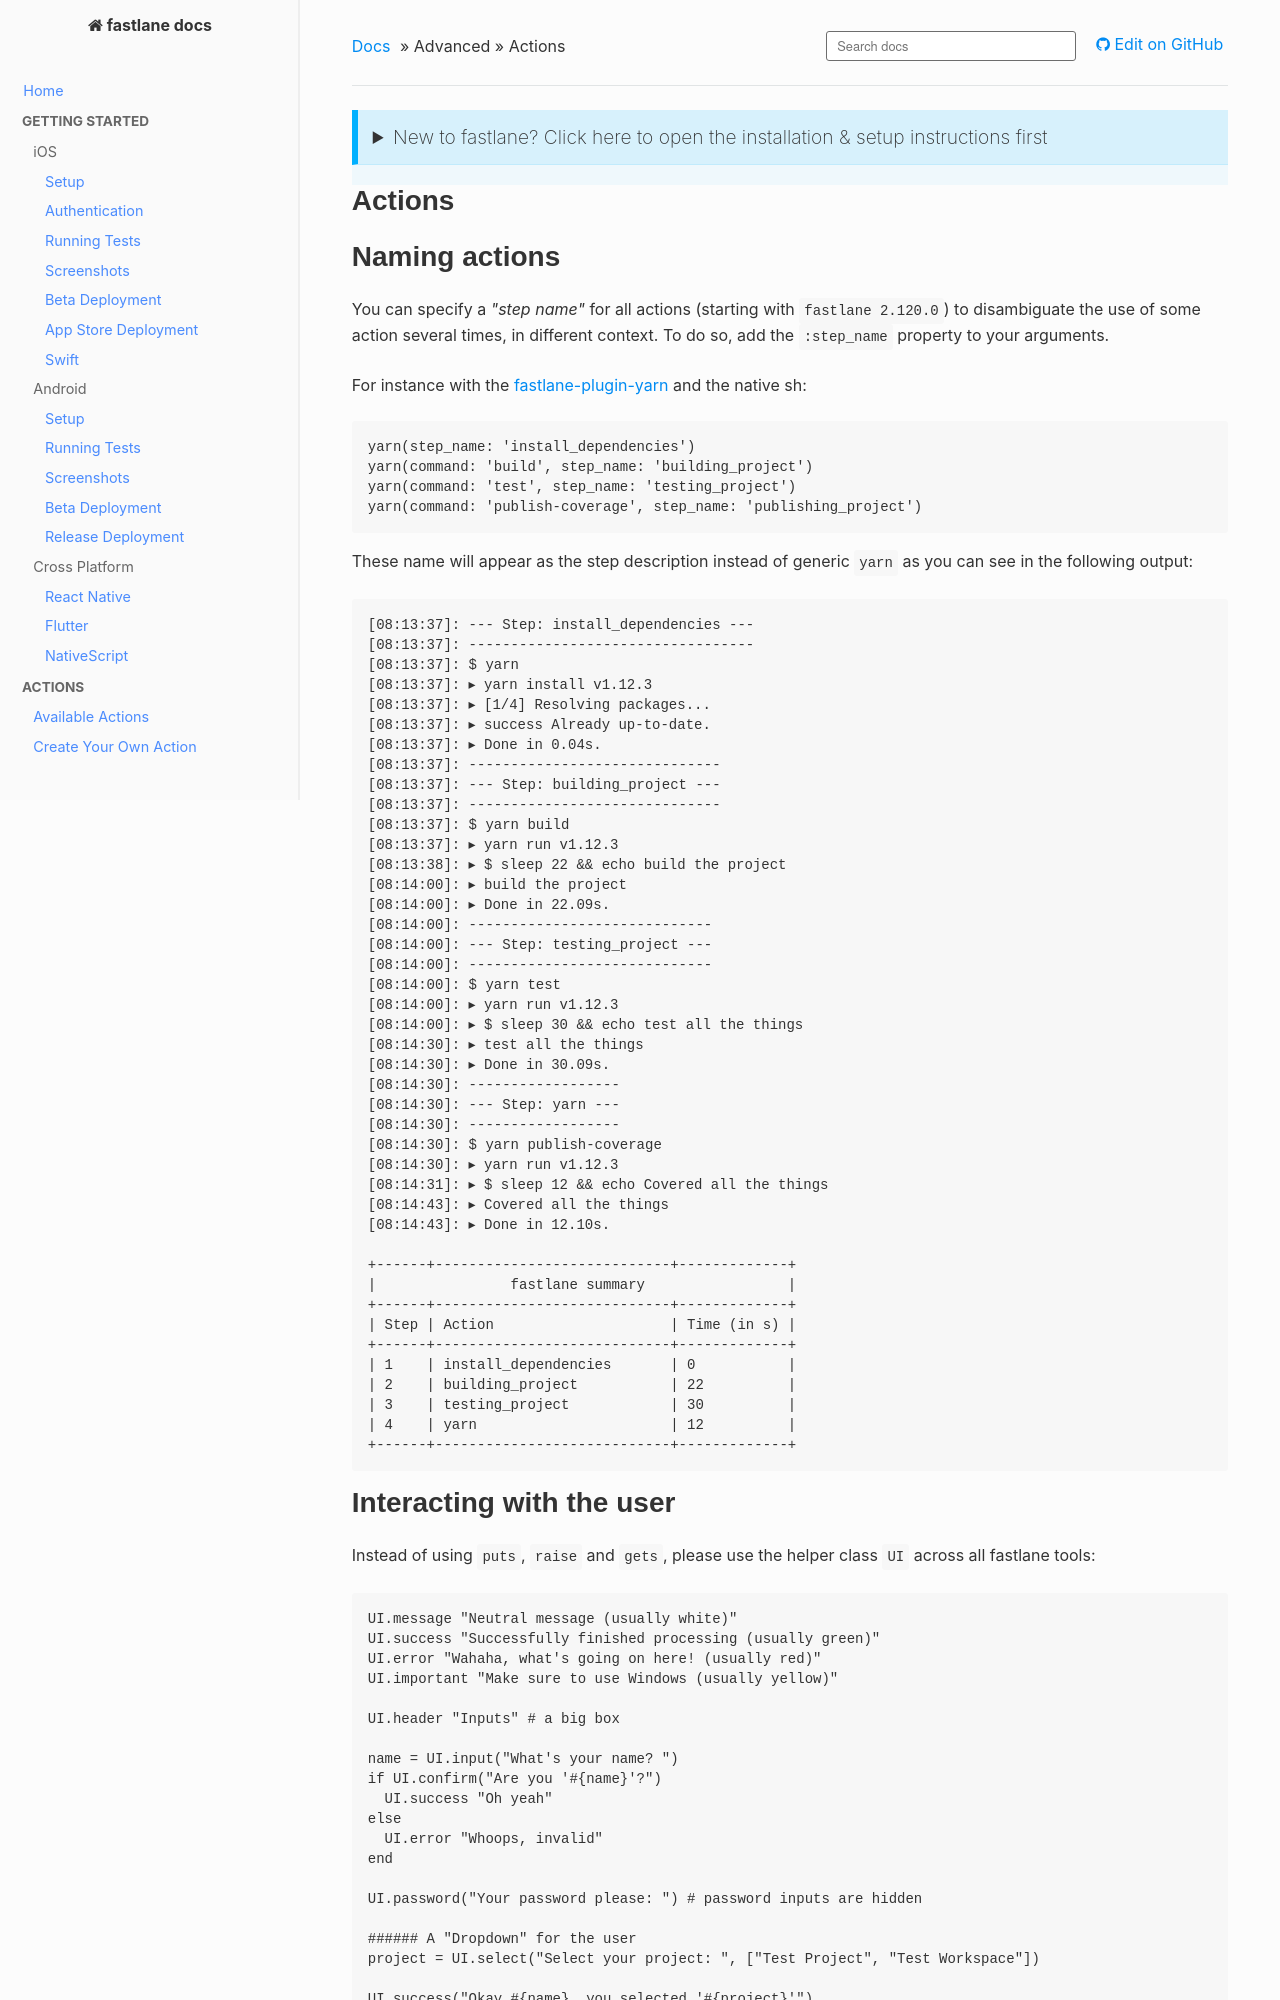

repository: fastlane/docs · page: advanced/actions/index.html · generator: mkdocs

{!docs/includes/setup-fastlane-header.md!}

# Actions

# Naming actions

You can specify a _"step name"_ for all actions (starting with `fastlane 2.120.0`) to disambiguate the use of some action several times, in different context.
To do so, add the `:step_name` property to your arguments.

For instance with the [fastlane-plugin-yarn](https://github.com/joshrlesch/fastlane-plugin-yarn) and the native sh:
```ruby
yarn(step_name: 'install_dependencies')
yarn(command: 'build', step_name: 'building_project')
yarn(command: 'test', step_name: 'testing_project')
yarn(command: 'publish-coverage', step_name: 'publishing_project')
```
These name will appear as the step description instead of generic `yarn` as you can see in the following output:
```
[08:13:37]: --- Step: install_dependencies ---
[08:13:37]: ----------------------------------
[08:13:37]: $ yarn
[08:13:37]: ▸ yarn install v1.12.3
[08:13:37]: ▸ [1/4] Resolving packages...
[08:13:37]: ▸ success Already up-to-date.
[08:13:37]: ▸ Done in 0.04s.
[08:13:37]: ------------------------------
[08:13:37]: --- Step: building_project ---
[08:13:37]: ------------------------------
[08:13:37]: $ yarn build
[08:13:37]: ▸ yarn run v1.12.3
[08:13:38]: ▸ $ sleep 22 && echo build the project
[08:14:00]: ▸ build the project
[08:14:00]: ▸ Done in 22.09s.
[08:14:00]: -----------------------------
[08:14:00]: --- Step: testing_project ---
[08:14:00]: -----------------------------
[08:14:00]: $ yarn test
[08:14:00]: ▸ yarn run v1.12.3
[08:14:00]: ▸ $ sleep 30 && echo test all the things
[08:14:30]: ▸ test all the things
[08:14:30]: ▸ Done in 30.09s.
[08:14:30]: ------------------
[08:14:30]: --- Step: yarn ---
[08:14:30]: ------------------
[08:14:30]: $ yarn publish-coverage
[08:14:30]: ▸ yarn run v1.12.3
[08:14:31]: ▸ $ sleep 12 && echo Covered all the things
[08:14:43]: ▸ Covered all the things
[08:14:43]: ▸ Done in 12.10s.

+------+----------------------------+-------------+
|                fastlane summary                 |
+------+----------------------------+-------------+
| Step | Action                     | Time (in s) |
+------+----------------------------+-------------+
| 1    | install_dependencies       | 0           |
| 2    | building_project           | 22          |
| 3    | testing_project            | 30          |
| 4    | yarn                       | 12          |
+------+----------------------------+-------------+
```
